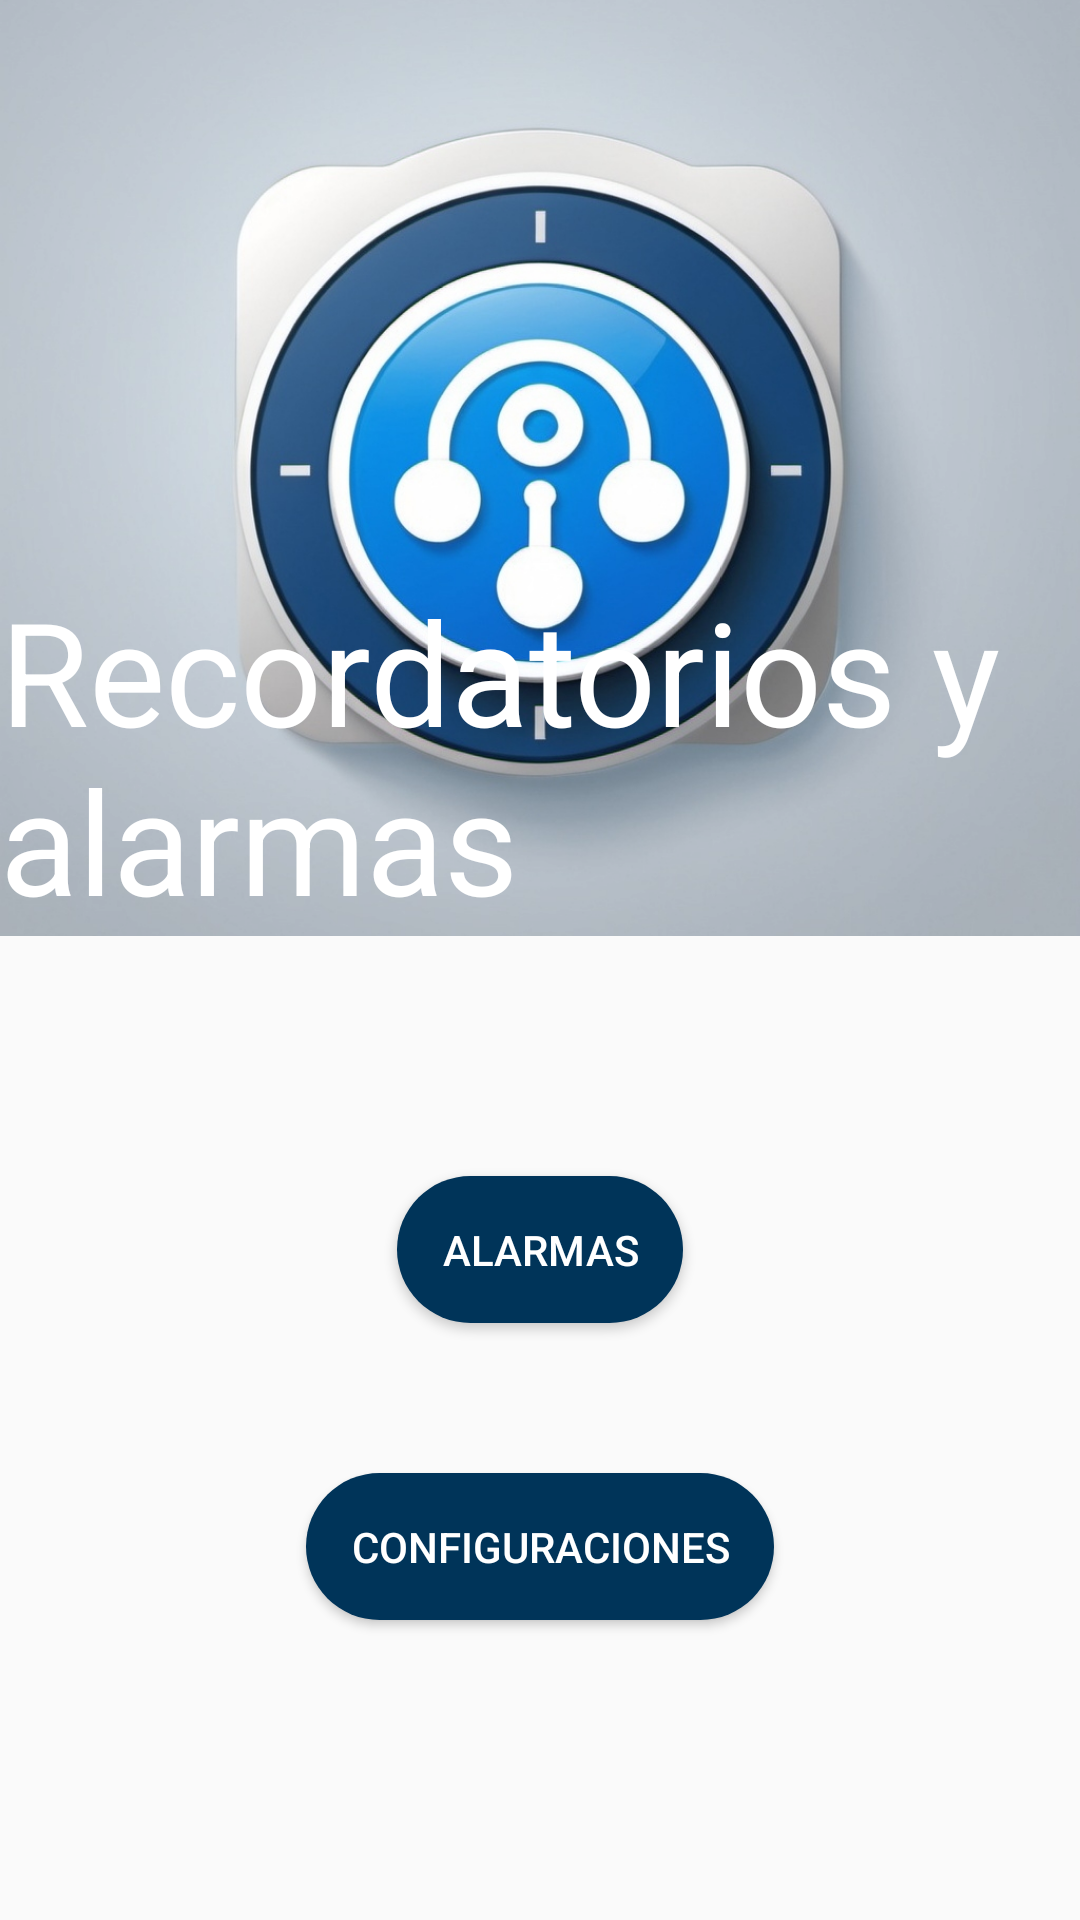

Layout XML and referenced resources for this Android screen:
<!-- AndroidManifest.xml: application theme Theme.AppCompat.DayNight -->
<!-- res/layout/activity_menu.xml -->
<?xml version="1.0" encoding="utf-8"?>
<androidx.constraintlayout.widget.ConstraintLayout xmlns:android="http://schemas.android.com/apk/res/android"
    xmlns:app="http://schemas.android.com/apk/res-auto"
    xmlns:tools="http://schemas.android.com/tools"
    android:id="@+id/main"
    android:layout_width="match_parent"
    android:layout_height="match_parent"
    tools:context=".activity_menu">

    <androidx.constraintlayout.widget.ConstraintLayout
        android:id="@+id/Superior"
        android:layout_width="match_parent"
        android:layout_height="0dp"
        app:layout_constraintBottom_toTopOf="@id/Inferior"
        app:layout_constraintEnd_toEndOf="parent"
        app:layout_constraintStart_toStartOf="parent"
        app:layout_constraintTop_toTopOf="parent">

        <ImageView
            android:id="@+id/imgLogo"
            android:layout_width="wrap_content"
            android:layout_height="wrap_content"
            android:scaleType="centerCrop"
            android:src="@drawable/logo"
            app:layout_constraintBottom_toBottomOf="parent"
            app:layout_constraintEnd_toEndOf="parent"
            app:layout_constraintStart_toStartOf="parent"
            app:layout_constraintTop_toTopOf="parent" />

        <TextView
            android:id="@+id/txtTitle"
            android:layout_width="wrap_content"
            android:layout_height="wrap_content"
            android:text="@string/title"
            android:textColor="@color/white"
            android:textSize="48sp"
            app:layout_constraintBottom_toBottomOf="@+id/imgLogo"
            tools:ignore="MissingConstraints" />
    </androidx.constraintlayout.widget.ConstraintLayout>

    <LinearLayout
        android:id="@+id/Inferior"
        android:layout_width="match_parent"
        android:layout_height="0dp"
        android:orientation="vertical"
        app:layout_constraintBottom_toBottomOf="parent"
        app:layout_constraintEnd_toEndOf="parent"
        app:layout_constraintStart_toStartOf="parent">

        <Button
            android:id="@+id/btnAlarmas"
            android:layout_width="wrap_content"
            android:layout_height="wrap_content"
            android:layout_gravity="center_horizontal"
            android:layout_marginTop="80dp"
            android:background="@drawable/fondoprussianbluebutton"
            android:padding="15dp"
            android:text="@string/btn_alarma"
            android:textColor="@color/white" />

        <Button
            android:id="@+id/btnConfigura"
            android:layout_width="wrap_content"
            android:layout_height="wrap_content"
            android:layout_gravity="center_horizontal"
            android:layout_marginTop="50dp"
            android:layout_marginBottom="100dp"
            android:background="@drawable/fondoprussianbluebutton"
            android:padding="15dp"
            android:text="@string/btn_configura"
            android:textColor="@color/white" />


    </LinearLayout>

</androidx.constraintlayout.widget.ConstraintLayout>
<!-- resources referenced by this layout -->
<resources>
  <color name="white">#FFFFFFFF</color>
  <!-- drawable fondoprussianbluebutton (drawable) -->
  <?xml version="1.0" encoding="utf-8"?>
  <shape xmlns:android="http://schemas.android.com/apk/res/android">
  <solid android:color="@color/prussian_blue" />
      <stroke android:color="@android:color/transparent" />
      <corners android:radius="40dp" />
  </shape>
  <string name="btn_alarma">Alarmas</string>
  <string name="btn_configura">Configuraciones</string>
  <string name="title">Recordatorios y alarmas</string>
  <color name="prussian_blue">#FF003459</color>
</resources>
